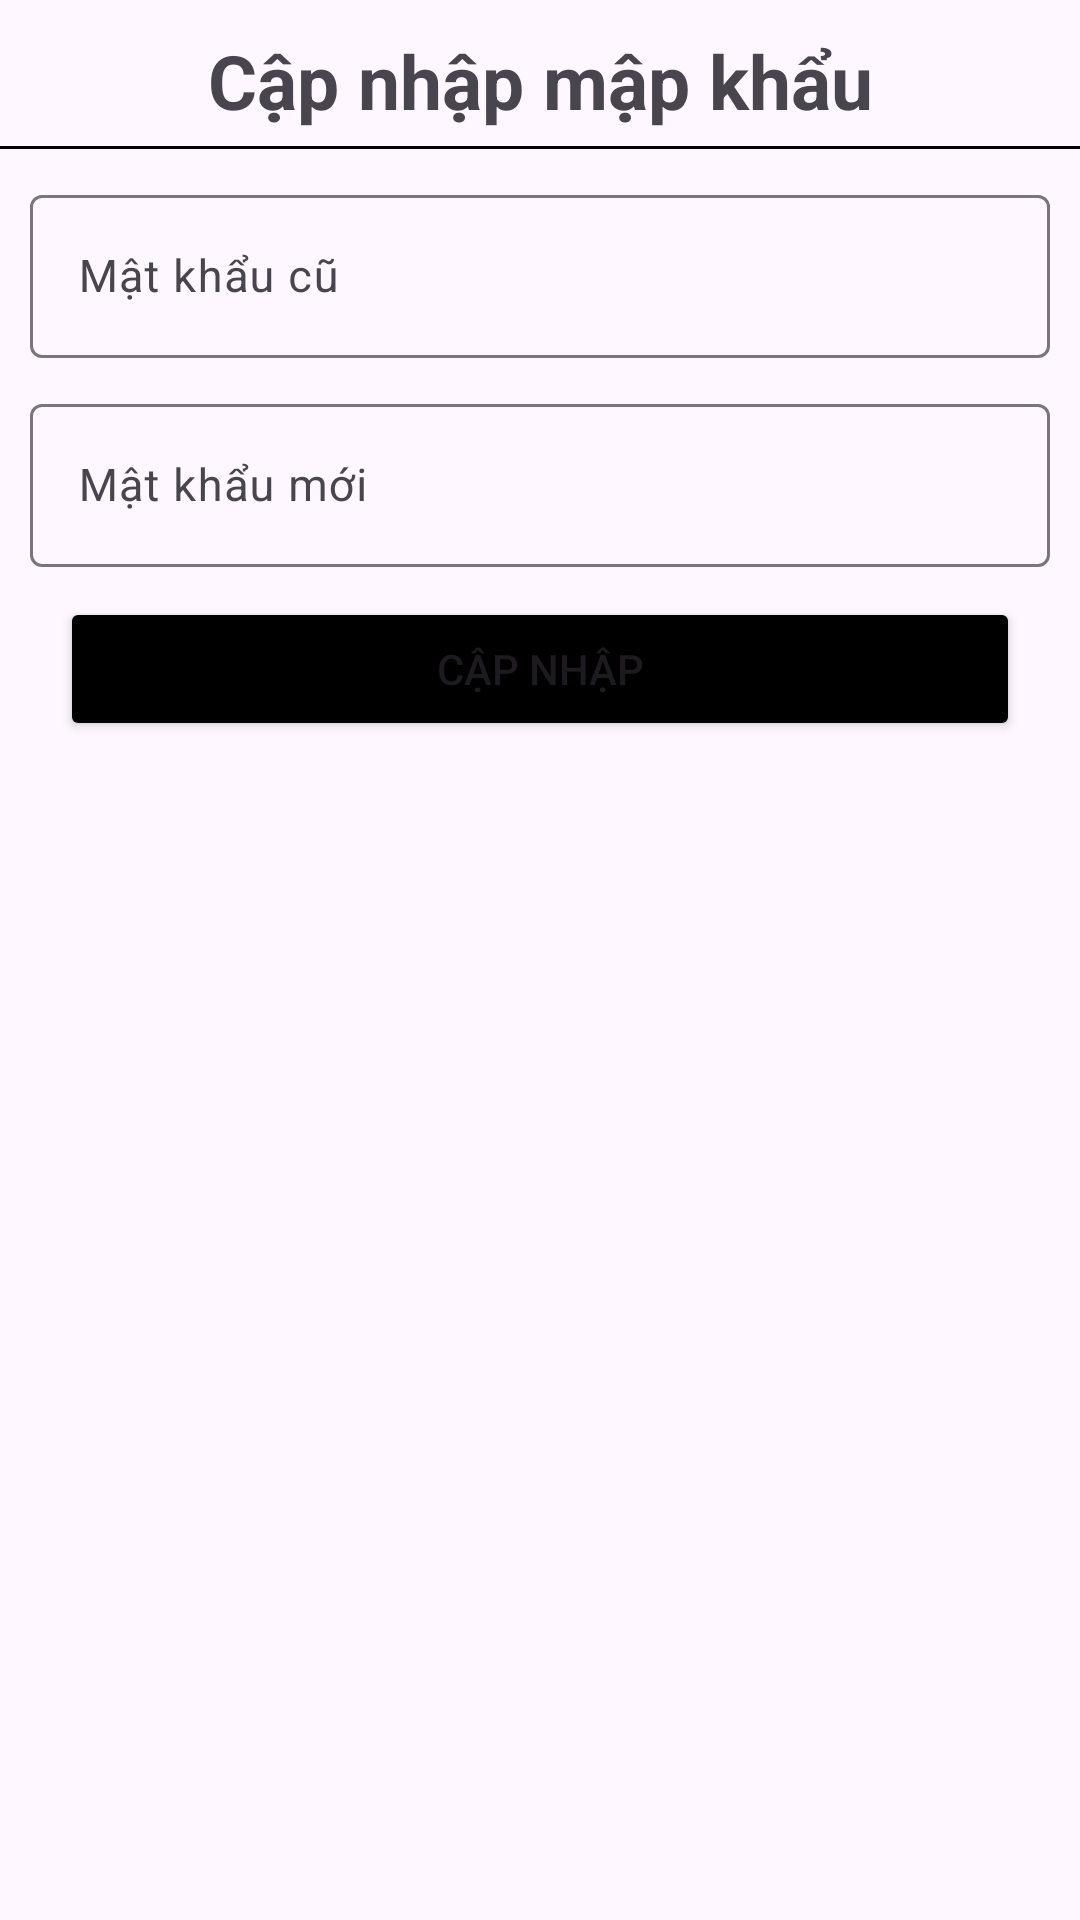

Write the Android layout XML for this screen, with the resource values it uses.
<!-- AndroidManifest.xml: application theme Theme._4TLStylist -->
<!-- res/layout/dialog_update_password.xml -->
<?xml version="1.0" encoding="utf-8"?>
<LinearLayout xmlns:android="http://schemas.android.com/apk/res/android"
    android:layout_width="match_parent"
    android:layout_height="wrap_content"
    android:paddingBottom="10dp"
    android:background="@drawable/bg_dialog_updata_pas"
    android:elevation="10dp"
    android:orientation="vertical">
    <TextView
        android:layout_width="match_parent"
        android:layout_height="wrap_content"
        android:text="Cập nhập mập khẩu"
        android:textStyle="bold"
        android:gravity="center_horizontal"
        android:textSize="25sp"
        android:paddingBottom="5dp"
        android:paddingTop="10dp"/>
    <View
        android:layout_width="match_parent"
        android:layout_height="1dp"
        android:background="@color/black"/>
    <com.google.android.material.textfield.TextInputLayout
        android:layout_width="match_parent"
        android:layout_marginTop="10dp"
        android:paddingStart="10dp"
        android:paddingEnd="10dp"
        android:layout_height="wrap_content">
        <EditText
            android:id="@+id/passwordOld"
            android:layout_width="match_parent"
            android:layout_height="wrap_content"
            android:hint="Mật khẩu cũ"
            android:backgroundTint="@color/black"
            android:maxLines="1"
            android:textSize="15sp"
            />
    </com.google.android.material.textfield.TextInputLayout>
    <TextView
        android:layout_width="match_parent"
        android:layout_height="wrap_content"
        android:textColor="#E82E2E"
        android:paddingStart="10dp"
        android:text="Mật khẩu cũ không chính xác"
        android:visibility="gone"
        android:textSize="10sp"
        android:id="@+id/errorMass"/>

    <com.google.android.material.textfield.TextInputLayout
        android:layout_width="match_parent"
        android:layout_marginTop="10dp"
        android:paddingStart="10dp"
        android:paddingEnd="10dp"
        android:layout_height="wrap_content">

        <EditText
            android:id="@+id/passwordNew"
            android:layout_width="match_parent"
            android:layout_height="wrap_content"
            android:hint="Mật khẩu mới"
            android:backgroundTint="@color/black"
            android:maxLines="1"
            android:textSize="15sp" />
    </com.google.android.material.textfield.TextInputLayout>
    <TextView
        android:layout_width="match_parent"
        android:layout_height="wrap_content"
        android:textSize="10sp"
        android:textColor="#E82E2E"
        android:text="Rỗng dữ liệu"
        android:paddingStart="10dp"
        android:visibility="gone"
        android:id="@+id/errorMass2"/>

    <Button
        android:id="@+id/btnUpDataPass"
        android:layout_width="match_parent"
        android:layout_height="wrap_content"
        android:layout_marginStart="20sp"
        android:layout_marginEnd="20dp"
        android:text="Cập nhập"
        android:backgroundTint="@color/black"
        android:layout_marginTop="10dp"/>


</LinearLayout>
<!-- resources referenced by this layout -->
<resources>
  <style name="Theme._4TLStylist" parent="Base.Theme._4TLStylist">
          <item name="android:statusBarColor">@color/white</item>
      </style>
  <style name="Base.Theme._4TLStylist" parent="Theme.Material3.DayNight.NoActionBar">
          
          
      </style>
  <!-- not gathered from this repository: default colours our renderer supplied (Android Studio template values) -->
  <color name="black">#FF000000</color>
  <color name="white">#FFFFFFFF</color>
</resources>
